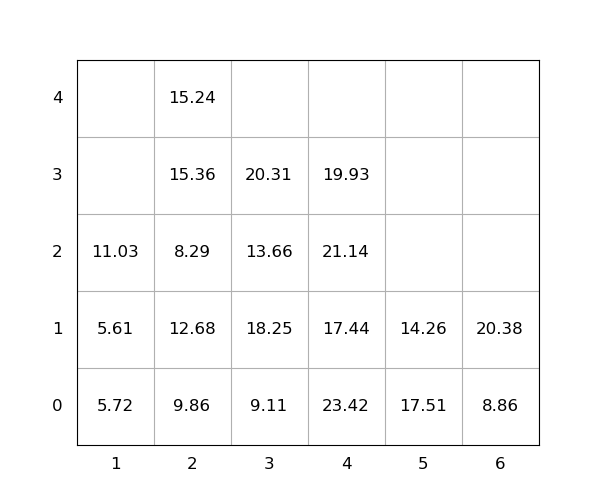

The table this chart was drawn from, first rows:
idx, loc_x, loc_y, loc_z, weight, group, score, seq, reloc, size(ft)
1, 4, 0, 0, 23.42, 0, 23.42, 0, 1.0, 20
2, 3, 0, 0, 9.11, 0, 9.11, 0, 1.0, 20
3, 4, 0, 1, 17.44, 0, 17.44, 0, 1.0, 20
4, 5, 0, 0, 17.51, 0, 17.51, 0, 1.0, 20
5, 2, 0, 0, 9.86, 0, 9.86, 0, 1.0, 20
6, 6, 0, 0, 8.86, 0, 8.86, 0, 0, 20
7, 3, 0, 1, 18.25, 0, 18.25, 0, 1.0, 20
8, 6, 0, 1, 20.38, 0, 20.38, 0, 0, 20
9, 2, 0, 1, 12.68, 0, 12.68, 0, 1.0, 20
10, 3, 0, 2, 13.66, 0, 13.66, 0, 1.0, 20
11, 2, 0, 2, 8.29, 0, 8.29, 1, 1.0, 20
12, 5, 0, 1, 14.26, 0, 14.26, 2, 1.0, 20
13, 4, 0, 2, 21.14, 0, 21.14, 3, 1.0, 20
14, 2, 0, 3, 15.36, 0, 15.36, 4, 1.0, 20
15, 2, 0, 4, 15.24, 0, 15.24, 5, 1.0, 20
16, 4, 0, 3, 19.93, 0, 19.93, 6, 1.0, 20
17, 3, 0, 3, 20.31, 0, 20.31, 7, 1.0, 20
18, 1, 0, 0, 5.72, 0, 5.72, 8, 1.0, 20
19, 1, 0, 1, 5.61, 0, 5.61, 9, 1.0, 20
20, 1, 0, 2, 11.03, 0, 11.03, 10, 1.0, 20
